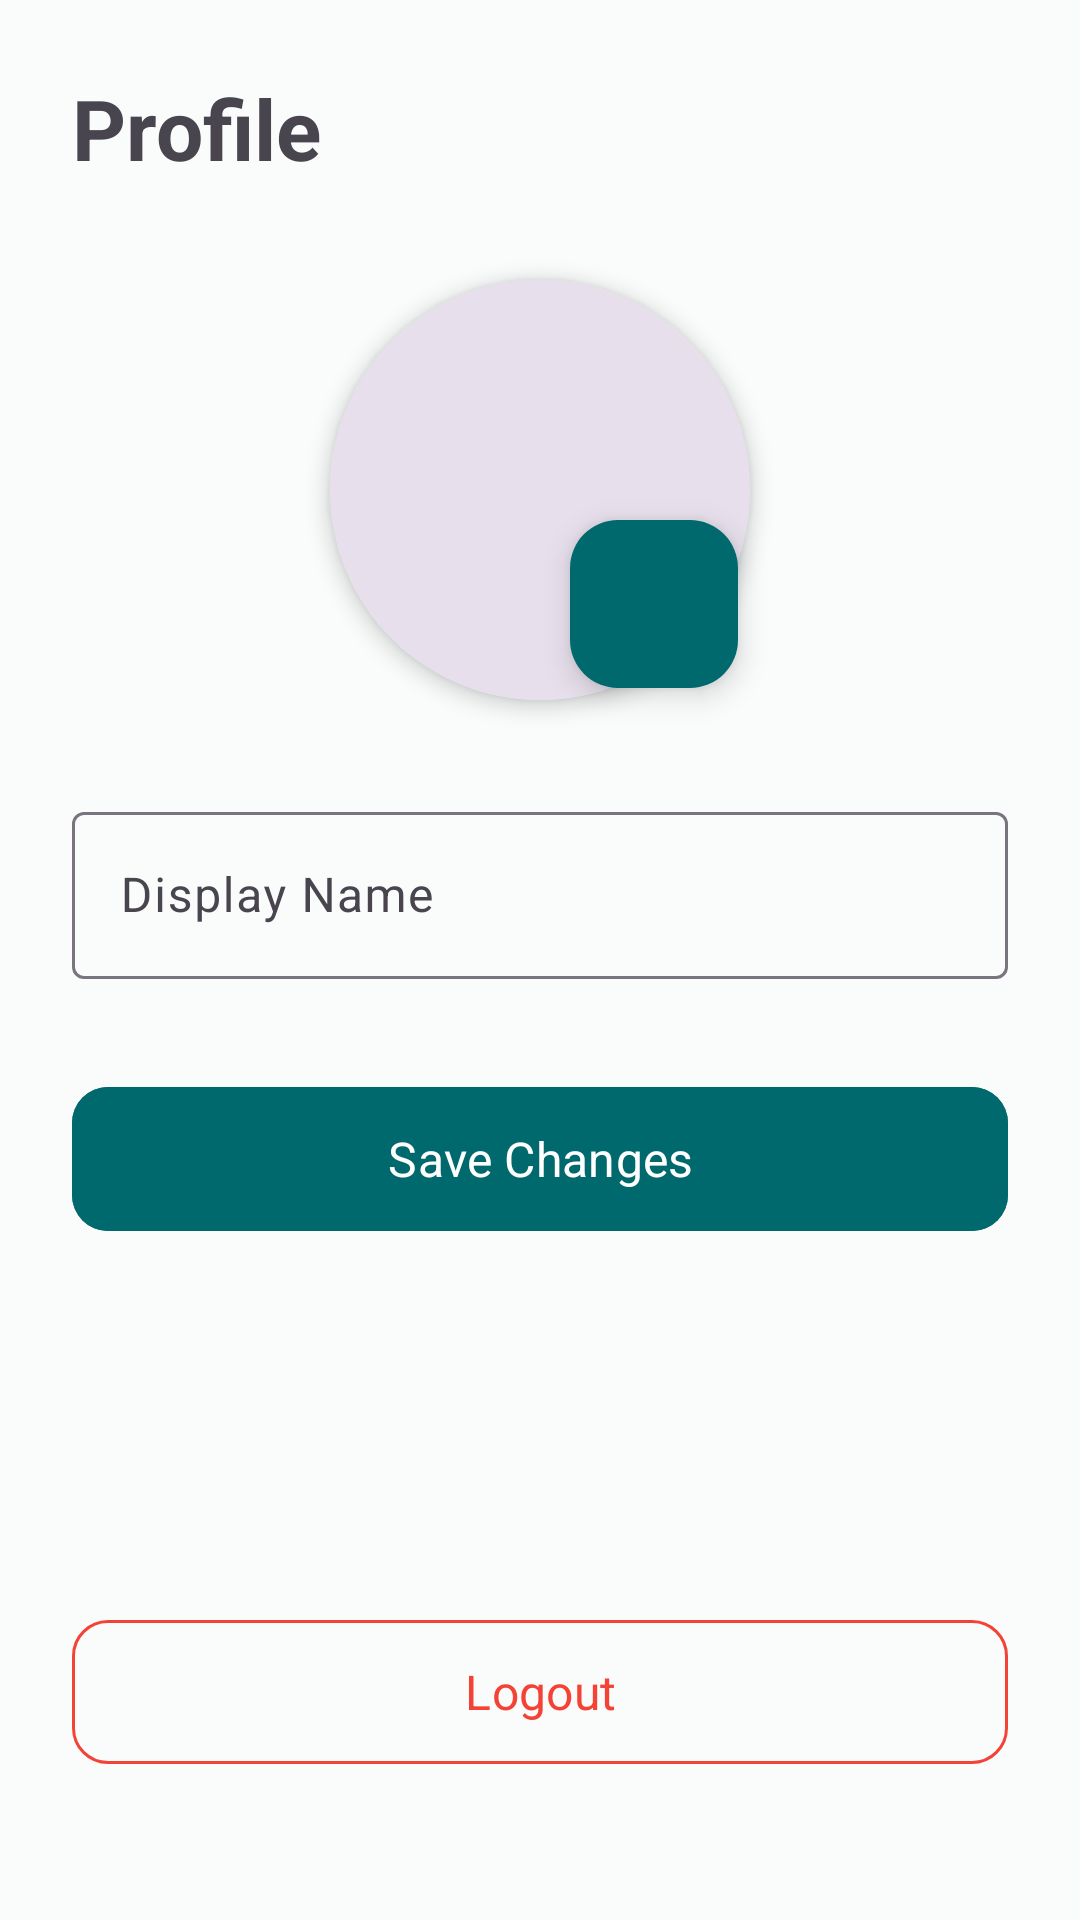

The Android layout XML behind this screen, and the referenced resources:
<!-- AndroidManifest.xml: application theme Theme.SnapCal -->
<!-- res/layout/fragment_profile.xml -->
<?xml version="1.0" encoding="utf-8"?>
<androidx.constraintlayout.widget.ConstraintLayout xmlns:android="http://schemas.android.com/apk/res/android"
    xmlns:app="http://schemas.android.com/apk/res-auto"
    xmlns:tools="http://schemas.android.com/tools"
    android:layout_width="match_parent"
    android:layout_height="match_parent"
    android:padding="24dp">

    <TextView
        android:id="@+id/tvTitle"
        android:layout_width="wrap_content"
        android:layout_height="wrap_content"
        android:text="@string/profile_screen"
        android:textSize="28sp"
        android:textStyle="bold"
        app:layout_constraintTop_toTopOf="parent"
        app:layout_constraintStart_toStartOf="parent" />

    <com.google.android.material.card.MaterialCardView
        android:id="@+id/cardProfilePhoto"
        android:layout_width="140dp"
        android:layout_height="140dp"
        android:layout_marginTop="32dp"
        app:cardCornerRadius="70dp"
        app:cardElevation="4dp"
        app:strokeWidth="0dp"
        app:layout_constraintTop_toBottomOf="@id/tvTitle"
        app:layout_constraintStart_toStartOf="parent"
        app:layout_constraintEnd_toEndOf="parent">

        <ImageView
            android:id="@+id/ivProfilePhoto"
            android:layout_width="match_parent"
            android:layout_height="match_parent"
            android:scaleType="centerCrop"
            android:src="@drawable/ic_person"
            android:background="?attr/colorSurfaceVariant"
            app:tint="?attr/colorOnSurfaceVariant" />
    </com.google.android.material.card.MaterialCardView>

    <com.google.android.material.floatingactionbutton.FloatingActionButton
        android:id="@+id/fabEditPhoto"
        android:layout_width="wrap_content"
        android:layout_height="wrap_content"
        android:src="@drawable/ic_edit"
        app:fabSize="mini"
        app:tint="?attr/colorOnPrimary"
        app:backgroundTint="?attr/colorPrimary"
        app:layout_constraintBottom_toBottomOf="@id/cardProfilePhoto"
        app:layout_constraintEnd_toEndOf="@id/cardProfilePhoto"
        android:layout_marginEnd="4dp"
        android:layout_marginBottom="4dp"
        android:contentDescription="Edit Photo" />

    <com.google.android.material.textfield.TextInputLayout
        android:id="@+id/tilDisplayName"
        android:layout_width="match_parent"
        android:layout_height="wrap_content"
        android:layout_marginTop="32dp"
        android:hint="Display Name"
        app:layout_constraintTop_toBottomOf="@id/cardProfilePhoto">

        <com.google.android.material.textfield.TextInputEditText
            android:id="@+id/etDisplayName"
            android:layout_width="match_parent"
            android:layout_height="wrap_content"
            android:inputType="textPersonName" />
    </com.google.android.material.textfield.TextInputLayout>

    <com.google.android.material.button.MaterialButton
        android:id="@+id/btnSave"
        android:layout_width="match_parent"
        android:layout_height="56dp"
        android:layout_marginTop="32dp"
        android:text="Save Changes"
        android:textSize="16sp"
        android:backgroundTint="?attr/colorPrimary"
        android:textColor="?attr/colorOnPrimary"
        app:cornerRadius="12dp"
        app:layout_constraintTop_toBottomOf="@id/tilDisplayName" />

    <com.google.android.material.progressindicator.CircularProgressIndicator
        android:id="@+id/progressIndicator"
        android:layout_width="wrap_content"
        android:layout_height="wrap_content"
        android:indeterminate="true"
        android:visibility="gone"
        app:layout_constraintTop_toTopOf="@id/btnSave"
        app:layout_constraintBottom_toBottomOf="@id/btnSave"
        app:layout_constraintStart_toStartOf="parent"
        app:layout_constraintEnd_toEndOf="parent" />

    <com.google.android.material.button.MaterialButton
        android:id="@+id/btnLogout"
        style="@style/Widget.Material3.Button.OutlinedButton"
        android:layout_width="match_parent"
        android:layout_height="56dp"
        android:layout_marginBottom="24dp"
        android:text="Logout"
        android:textSize="16sp"
        android:textColor="#F44336"
        app:strokeColor="#F44336"
        app:cornerRadius="12dp"
        app:layout_constraintBottom_toBottomOf="parent" />

</androidx.constraintlayout.widget.ConstraintLayout>
<!-- resources referenced by this layout -->
<resources>
  <string name="profile_screen">Profile</string>
  <style name="Theme.SnapCal" parent="Base.Theme.SnapCal" />
  <style name="Base.Theme.SnapCal" parent="Theme.Material3.DayNight.NoActionBar">
          
          <item name="colorPrimary">@color/md_theme_light_primary</item>
          <item name="colorOnPrimary">@color/md_theme_light_onPrimary</item>
          <item name="colorPrimaryContainer">@color/md_theme_light_primaryContainer</item>
          <item name="colorOnPrimaryContainer">@color/md_theme_light_onPrimaryContainer</item>
          <item name="colorSecondary">@color/md_theme_light_secondary</item>
          <item name="colorOnSecondary">@color/md_theme_light_onSecondary</item>
          <item name="colorSecondaryContainer">@color/md_theme_light_secondaryContainer</item>
          <item name="colorOnSecondaryContainer">@color/md_theme_light_onSecondaryContainer</item>
          <item name="colorTertiary">@color/md_theme_light_tertiary</item>
          <item name="colorOnTertiary">@color/md_theme_light_onTertiary</item>
          <item name="colorTertiaryContainer">@color/md_theme_light_tertiaryContainer</item>
          <item name="colorOnTertiaryContainer">@color/md_theme_light_onTertiaryContainer</item>
          <item name="colorError">@color/md_theme_light_error</item>
          <item name="colorErrorContainer">@color/md_theme_light_errorContainer</item>
          <item name="colorOnError">@color/md_theme_light_onError</item>
          <item name="colorOnErrorContainer">@color/md_theme_light_onErrorContainer</item>
          <item name="android:colorBackground">@color/md_theme_light_background</item>
          <item name="colorOnBackground">@color/md_theme_light_onBackground</item>
          <item name="colorSurface">@color/md_theme_light_surface</item>
          <item name="colorOnSurface">@color/md_theme_light_onSurface</item>
          
          
          <item name="android:fontFamily">sans-serif</item>
      </style>
  <color name="md_theme_light_primary">#00696e</color>
  <color name="md_theme_light_onPrimary">#ffffff</color>
  <color name="md_theme_light_primaryContainer">#6ff6ff</color>
  <color name="md_theme_light_onPrimaryContainer">#002022</color>
  <color name="md_theme_light_secondary">#4a6364</color>
  <color name="md_theme_light_onSecondary">#ffffff</color>
  <color name="md_theme_light_secondaryContainer">#cce8e9</color>
  <color name="md_theme_light_onSecondaryContainer">#051f20</color>
  <color name="md_theme_light_tertiary">#4e5f7d</color>
  <color name="md_theme_light_onTertiary">#ffffff</color>
  <color name="md_theme_light_tertiaryContainer">#d5e3ff</color>
  <color name="md_theme_light_onTertiaryContainer">#081c36</color>
  <color name="md_theme_light_error">#ba1a1a</color>
  <color name="md_theme_light_errorContainer">#ffdad6</color>
  <color name="md_theme_light_onError">#ffffff</color>
  <color name="md_theme_light_onErrorContainer">#410002</color>
  <color name="md_theme_light_background">#fafcfc</color>
  <color name="md_theme_light_onBackground">#191c1c</color>
  <color name="md_theme_light_surface">#fafcfc</color>
  <color name="md_theme_light_onSurface">#191c1c</color>
</resources>
